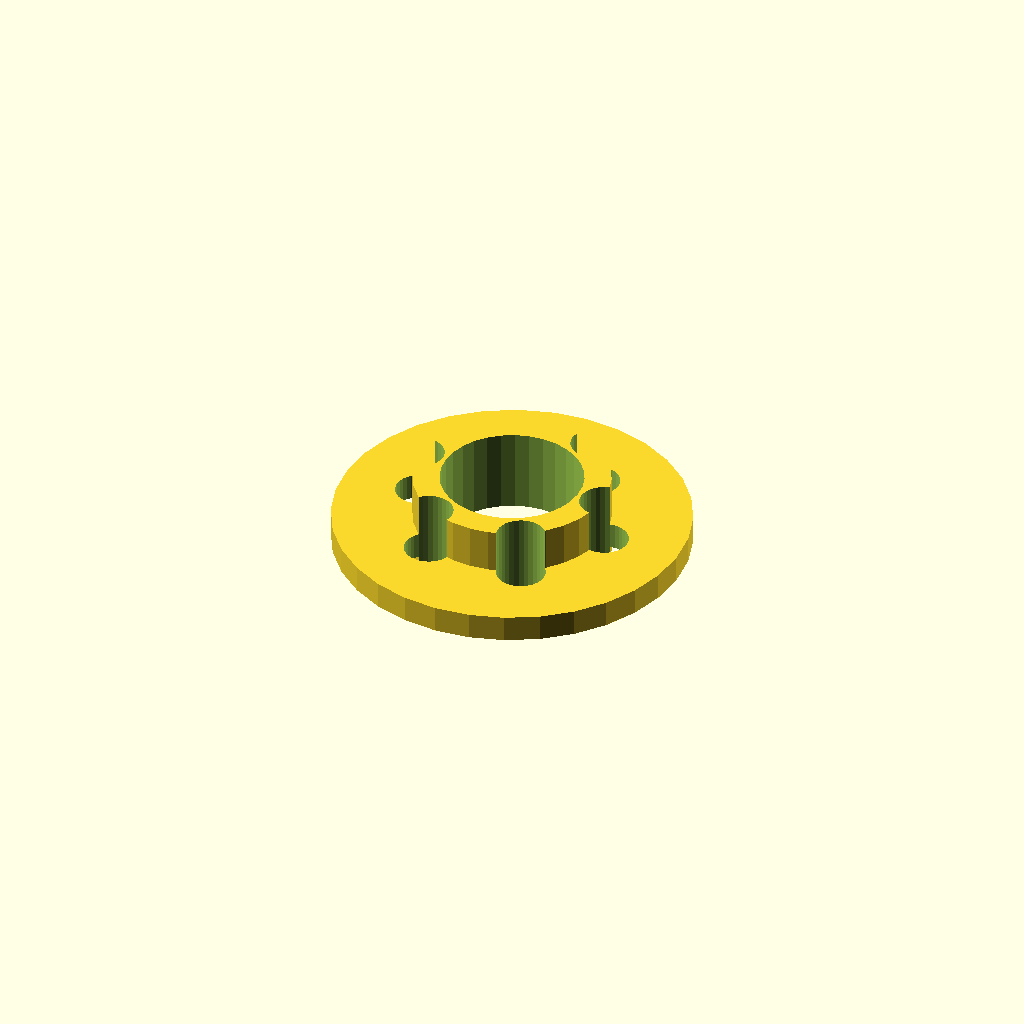
Cell 1: the model at its default parameters.
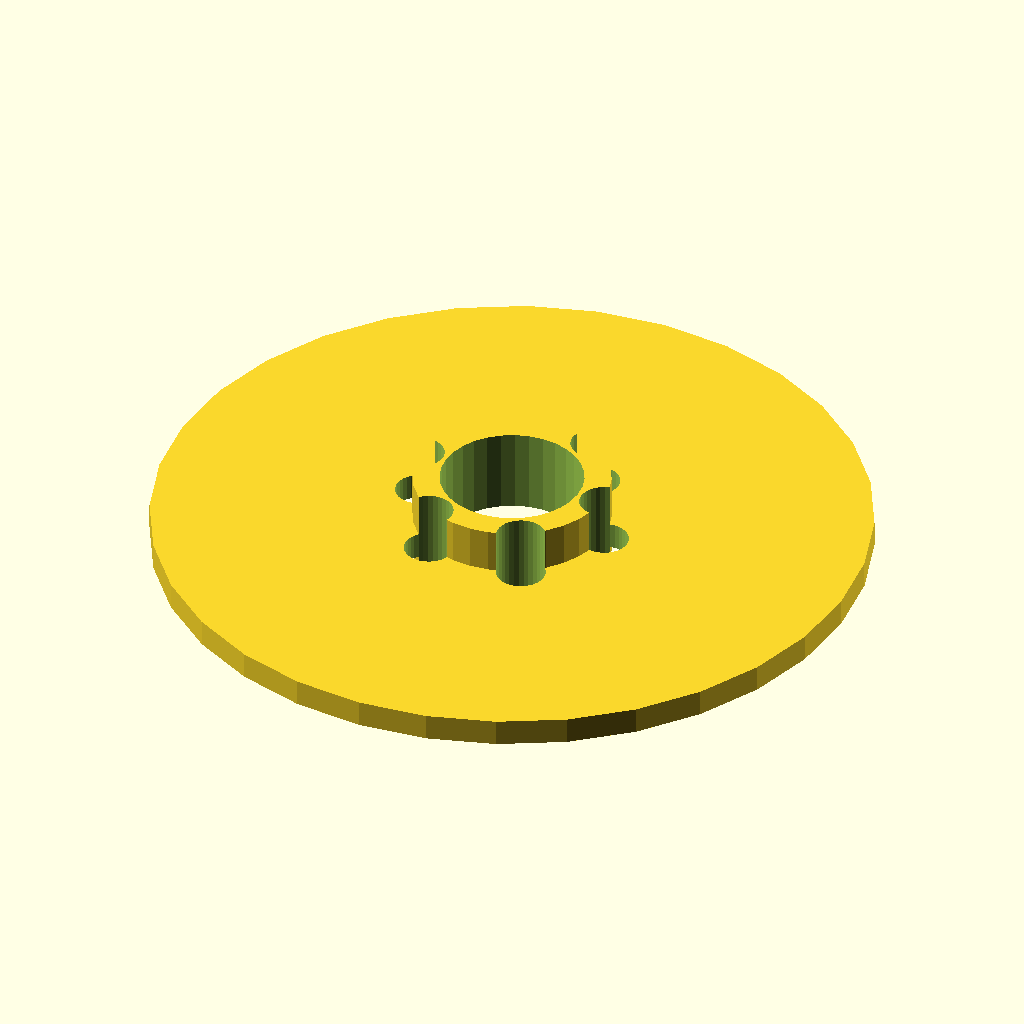
Cell 2: the same model with flange_d = 160.
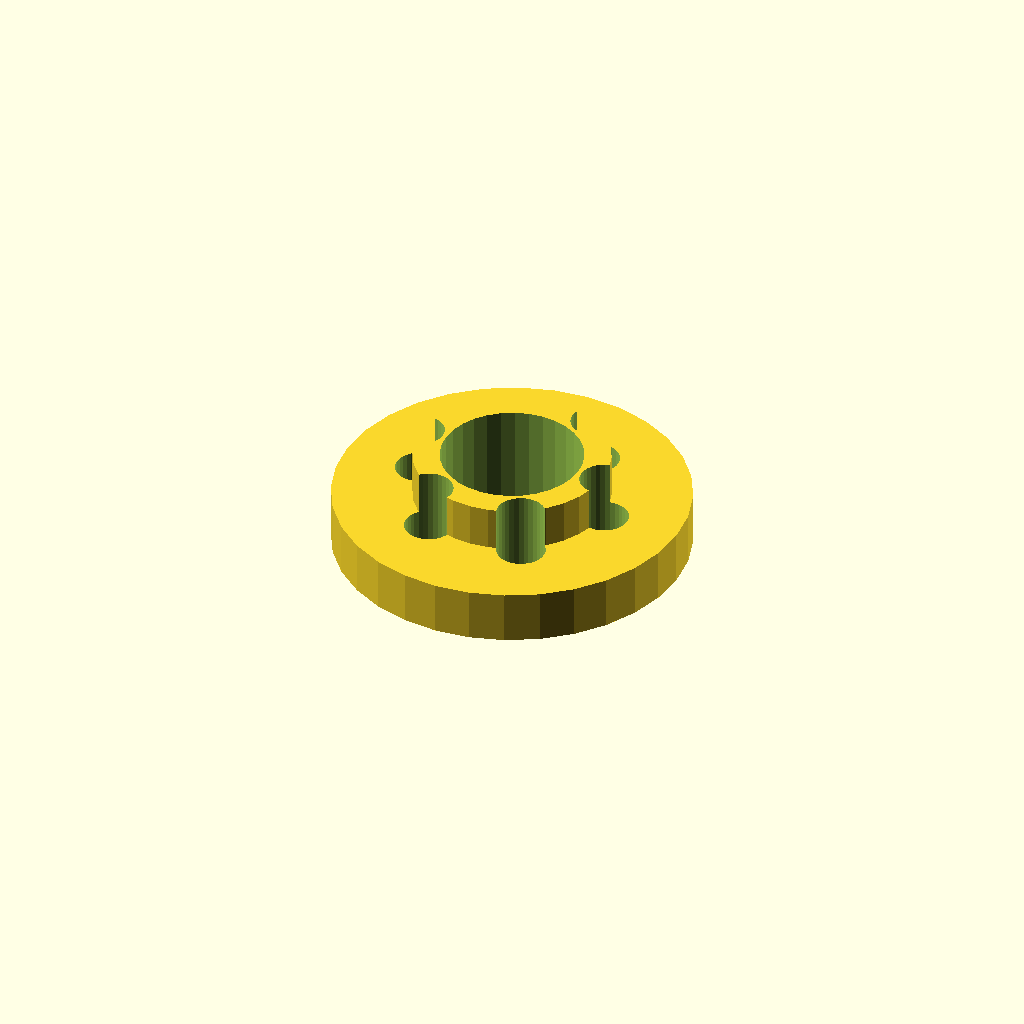
Cell 3: flange_t = 12 (everything else at default).
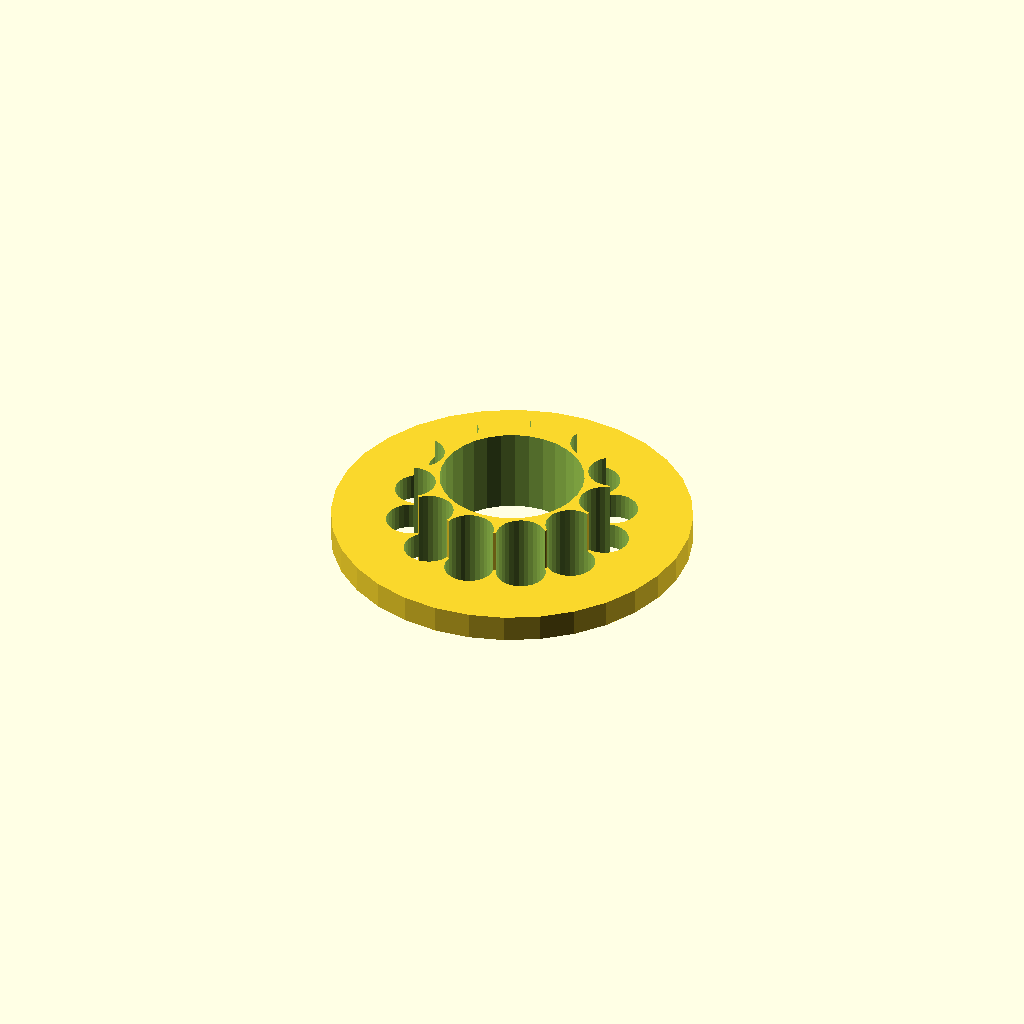
Cell 4: the same model with bolts = 12.
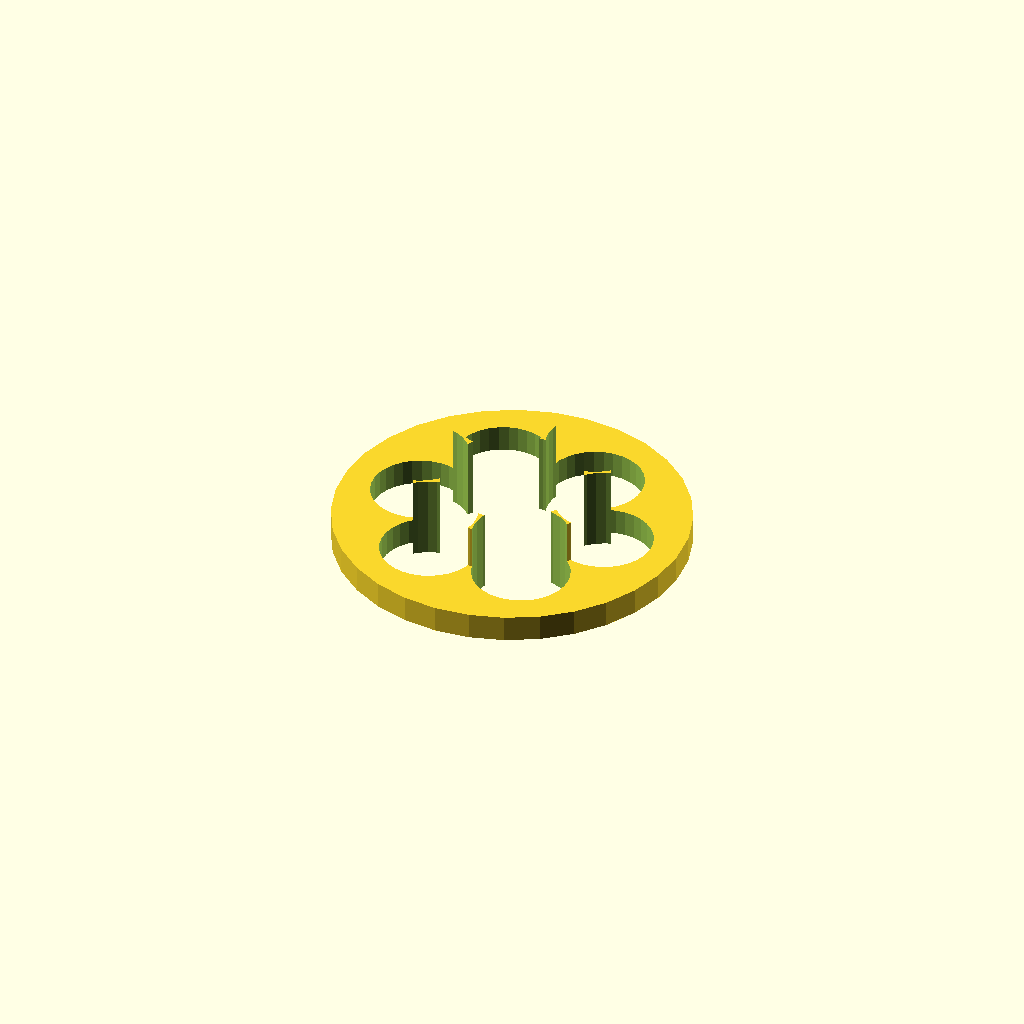
Cell 5: bolt_d = 22 (everything else at default).
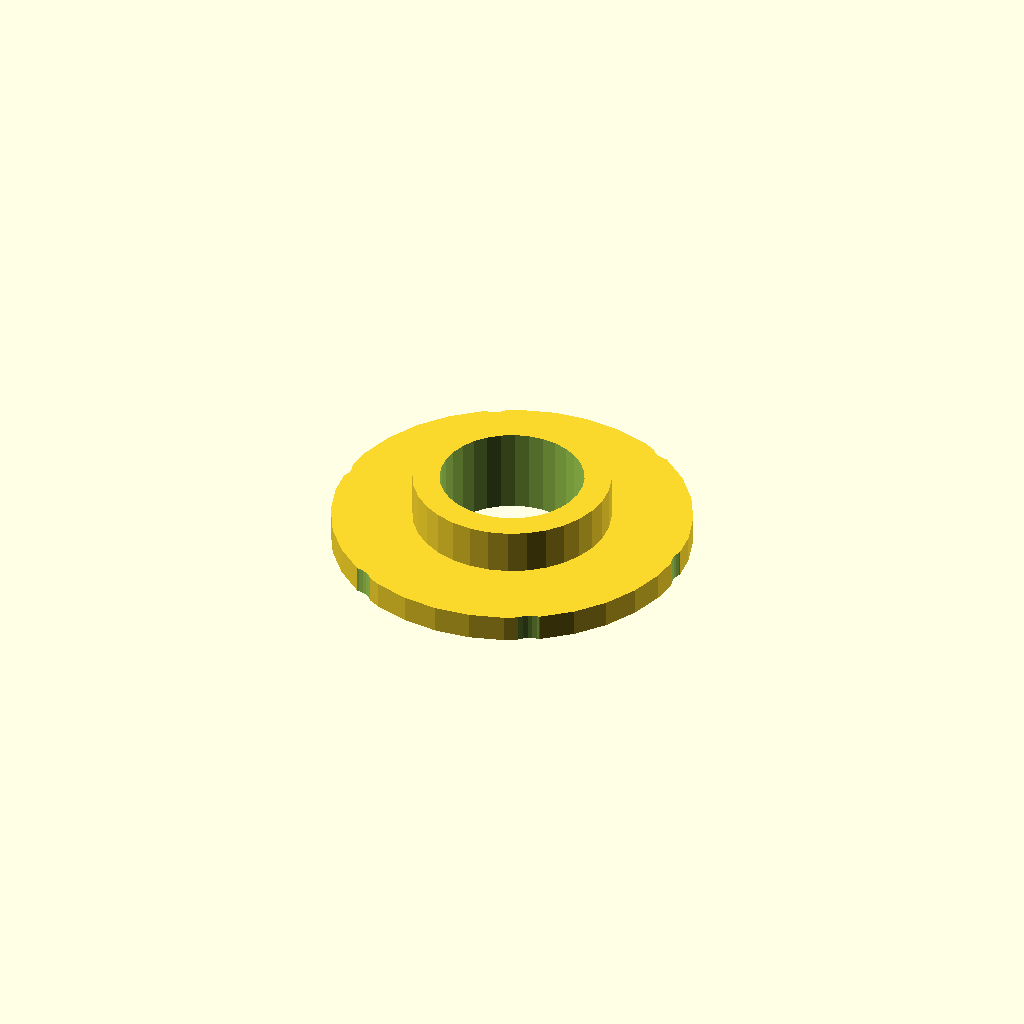
Cell 6 — bolt_r set to 44.8, the other parameters unchanged.
One fixed orthographic camera (rotation 55°, 0°, 25°; colour scheme Cornfield) for every cell.
OpenSCAD source file optional_data/data/gen2/flanges/part_0065.scad:
$fn = 32;

// ----------------------------------------------------------------------
// Bolt-circle flange: 80 mm outside, 6 bolt holes, bore 32 mm
// ----------------------------------------------------------------------

// --- parameters (mm) ---
flange_d = 80;            // flange outside diameter
flange_t = 6;             // flange thickness
bolts = 6;                // number of bolt holes
bolt_d = 11;              // bolt clearance
bolt_r = 22.4;            // bolt circle radius
bore_d = 32;              // centre bore
hub_d = 44;               // raised hub diameter
hub_h = 10;               // raised hub height
spigot_d = 44;            // spigot diameter
spigot_h = 4;             // spigot height below the flange
sink = 1;                 // overlap into the flange

module body() {
  cylinder(h = flange_t, d = flange_d);
  /* raised hub, sunk 1 mm into the flange */
  translate([0, 0, flange_t - 1]) cylinder(h = hub_h + 1, d = hub_d);
  /* spigot on the back face, sunk into the flange */
  translate([0, 0, -spigot_h + sink]) cylinder(h = spigot_h, d = spigot_d);
}

difference() {
  body();
  /* bolt circle */
  for (i = [0 : bolts - 1]) rotate([0, 0, i * 360 / bolts]) translate([bolt_r, 0, -spigot_h - 1]) cylinder(h = flange_t + hub_h + spigot_h + 3, d = bolt_d);
  translate([0, 0, -spigot_h - 1]) cylinder(h = flange_t + hub_h + spigot_h + 3, d = bore_d);
}
Customizer parameters (derived from the source; name, type, default, range or options):
flange_d: number, default 80
flange_t: number, default 6
bolts: number, default 6
bolt_d: number, default 11
bolt_r: number, default 22.4
bore_d: number, default 32
hub_d: number, default 44
hub_h: number, default 10
spigot_d: number, default 44
spigot_h: number, default 4
sink: number, default 1
